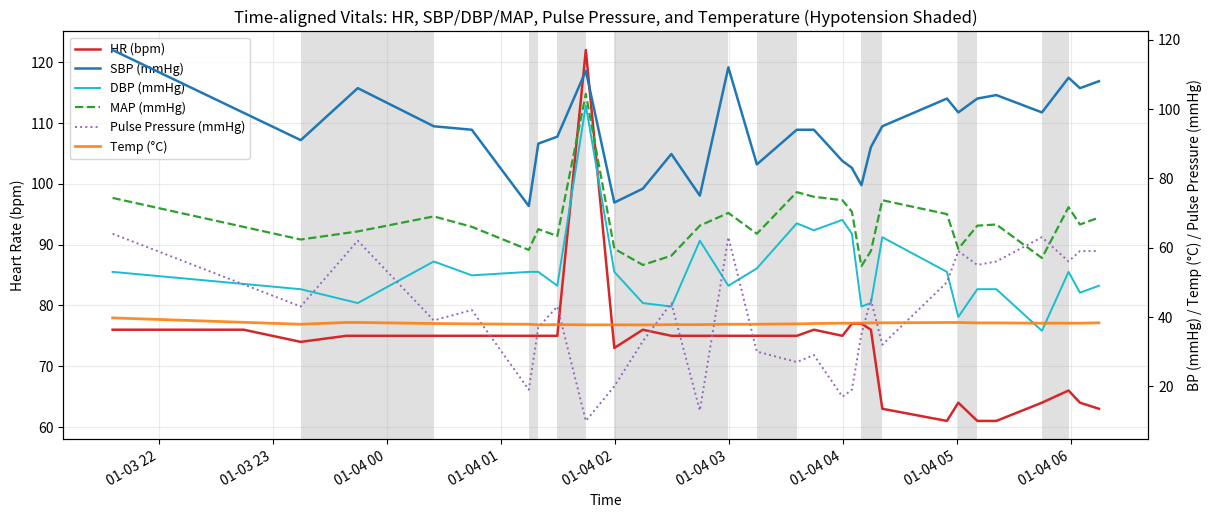

Recreate this plot in Python.
# Executed Code (Repaired)
# This code runs in a sandbox with injected variables (vitals, np, plt, etc.)

import numpy as np
import pandas as pd
import matplotlib.pyplot as plt
import seaborn as sns
from scipy import stats
import datetime

# Helper function to simulate sandbox save_plot
def save_plot(filename, fig=None, **kwargs):
    if not filename.endswith('.png'): filename += '.png'
    if fig is None: fig = plt.gcf()
    fig.savefig(filename, **kwargs)
    plt.close(fig)
    print(f'Saved plot to {filename}')

# Injected Variables
visit_id = '99940356'
age = 82
gender = 'M'
ethnicity = 'White (Non-Hispanic/Non-Latino)'
heart_rate = [(datetime.datetime(2260, 1, 3, 21, 35, 50), 76.0), (datetime.datetime(2260, 1, 3, 22, 44, 50), 76.0), (datetime.datetime(2260, 1, 3, 23, 14, 50), 74.0), (datetime.datetime(2260, 1, 3, 23, 38, 50), 75.0), (datetime.datetime(2260, 1, 3, 23, 44, 50), 75.0), (datetime.datetime(2260, 1, 4, 0, 24, 50), 75.0), (datetime.datetime(2260, 1, 4, 0, 44, 50), 75.0), (datetime.datetime(2260, 1, 4, 1, 14, 50), 75.0), (datetime.datetime(2260, 1, 4, 1, 19, 50), 75.0), (datetime.datetime(2260, 1, 4, 1, 29, 50), 75.0), (datetime.datetime(2260, 1, 4, 1, 44, 50), 122.0), (datetime.datetime(2260, 1, 4, 1, 59, 50), 73.0), (datetime.datetime(2260, 1, 4, 2, 14, 50), 76.0), (datetime.datetime(2260, 1, 4, 2, 29, 50), 75.0), (datetime.datetime(2260, 1, 4, 2, 44, 50), 75.0), (datetime.datetime(2260, 1, 4, 2, 59, 50), 75.0), (datetime.datetime(2260, 1, 4, 3, 14, 50), 75.0), (datetime.datetime(2260, 1, 4, 3, 35, 50), 75.0), (datetime.datetime(2260, 1, 4, 3, 44, 50), 76.0), (datetime.datetime(2260, 1, 4, 3, 59, 50), 75.0), (datetime.datetime(2260, 1, 4, 4, 4, 50), 77.0), (datetime.datetime(2260, 1, 4, 4, 9, 50), 77.0), (datetime.datetime(2260, 1, 4, 4, 14, 50), 76.0), (datetime.datetime(2260, 1, 4, 4, 20, 50), 63.0), (datetime.datetime(2260, 1, 4, 4, 54, 50), 61.0), (datetime.datetime(2260, 1, 4, 5, 0, 50), 64.0), (datetime.datetime(2260, 1, 4, 5, 10, 50), 61.0), (datetime.datetime(2260, 1, 4, 5, 20, 50), 61.0), (datetime.datetime(2260, 1, 4, 5, 44, 50), 64.0), (datetime.datetime(2260, 1, 4, 5, 58, 50), 66.0), (datetime.datetime(2260, 1, 4, 6, 4, 50), 64.0), (datetime.datetime(2260, 1, 4, 6, 14, 50), 63.0)]
systolic_bp = [(datetime.datetime(2260, 1, 3, 21, 35, 50), 117.0), (datetime.datetime(2260, 1, 3, 23, 14, 50), 91.0), (datetime.datetime(2260, 1, 3, 23, 44, 50), 106.0), (datetime.datetime(2260, 1, 4, 0, 24, 50), 95.0), (datetime.datetime(2260, 1, 4, 0, 44, 50), 94.0), (datetime.datetime(2260, 1, 4, 1, 14, 50), 72.0), (datetime.datetime(2260, 1, 4, 1, 19, 50), 90.0), (datetime.datetime(2260, 1, 4, 1, 29, 50), 92.0), (datetime.datetime(2260, 1, 4, 1, 44, 50), 111.0), (datetime.datetime(2260, 1, 4, 1, 59, 50), 73.0), (datetime.datetime(2260, 1, 4, 2, 14, 50), 77.0), (datetime.datetime(2260, 1, 4, 2, 29, 50), 87.0), (datetime.datetime(2260, 1, 4, 2, 44, 50), 75.0), (datetime.datetime(2260, 1, 4, 2, 59, 50), 112.0), (datetime.datetime(2260, 1, 4, 3, 14, 50), 84.0), (datetime.datetime(2260, 1, 4, 3, 35, 50), 94.0), (datetime.datetime(2260, 1, 4, 3, 44, 50), 94.0), (datetime.datetime(2260, 1, 4, 3, 59, 50), 85.0), (datetime.datetime(2260, 1, 4, 4, 4, 50), 83.0), (datetime.datetime(2260, 1, 4, 4, 9, 50), 78.0), (datetime.datetime(2260, 1, 4, 4, 14, 50), 89.0), (datetime.datetime(2260, 1, 4, 4, 20, 50), 95.0), (datetime.datetime(2260, 1, 4, 4, 54, 50), 103.0), (datetime.datetime(2260, 1, 4, 5, 0, 50), 99.0), (datetime.datetime(2260, 1, 4, 5, 10, 50), 103.0), (datetime.datetime(2260, 1, 4, 5, 20, 50), 104.0), (datetime.datetime(2260, 1, 4, 5, 44, 50), 99.0), (datetime.datetime(2260, 1, 4, 5, 58, 50), 109.0), (datetime.datetime(2260, 1, 4, 6, 4, 50), 106.0), (datetime.datetime(2260, 1, 4, 6, 14, 50), 108.0)]
diastolic_bp = [(datetime.datetime(2260, 1, 3, 21, 35, 50), 53.0), (datetime.datetime(2260, 1, 3, 23, 14, 50), 48.0), (datetime.datetime(2260, 1, 3, 23, 44, 50), 44.0), (datetime.datetime(2260, 1, 4, 0, 24, 50), 56.0), (datetime.datetime(2260, 1, 4, 0, 44, 50), 52.0), (datetime.datetime(2260, 1, 4, 1, 14, 50), 53.0), (datetime.datetime(2260, 1, 4, 1, 19, 50), 53.0), (datetime.datetime(2260, 1, 4, 1, 29, 50), 49.0), (datetime.datetime(2260, 1, 4, 1, 44, 50), 101.0), (datetime.datetime(2260, 1, 4, 1, 59, 50), 53.0), (datetime.datetime(2260, 1, 4, 2, 14, 50), 44.0), (datetime.datetime(2260, 1, 4, 2, 29, 50), 43.0), (datetime.datetime(2260, 1, 4, 2, 44, 50), 62.0), (datetime.datetime(2260, 1, 4, 2, 59, 50), 49.0), (datetime.datetime(2260, 1, 4, 3, 14, 50), 54.0), (datetime.datetime(2260, 1, 4, 3, 35, 50), 67.0), (datetime.datetime(2260, 1, 4, 3, 44, 50), 65.0), (datetime.datetime(2260, 1, 4, 3, 59, 50), 68.0), (datetime.datetime(2260, 1, 4, 4, 4, 50), 64.0), (datetime.datetime(2260, 1, 4, 4, 9, 50), 43.0), (datetime.datetime(2260, 1, 4, 4, 14, 50), 44.0), (datetime.datetime(2260, 1, 4, 4, 20, 50), 63.0), (datetime.datetime(2260, 1, 4, 4, 54, 50), 53.0), (datetime.datetime(2260, 1, 4, 5, 0, 50), 40.0), (datetime.datetime(2260, 1, 4, 5, 10, 50), 48.0), (datetime.datetime(2260, 1, 4, 5, 20, 50), 48.0), (datetime.datetime(2260, 1, 4, 5, 44, 50), 36.0), (datetime.datetime(2260, 1, 4, 5, 58, 50), 53.0), (datetime.datetime(2260, 1, 4, 6, 4, 50), 47.0), (datetime.datetime(2260, 1, 4, 6, 14, 50), 49.0)]
spo2 = [(datetime.datetime(2260, 1, 3, 21, 35, 50), 98.0), (datetime.datetime(2260, 1, 3, 22, 44, 50), 97.0), (datetime.datetime(2260, 1, 3, 23, 14, 50), 96.0), (datetime.datetime(2260, 1, 3, 23, 38, 50), 94.0), (datetime.datetime(2260, 1, 3, 23, 44, 50), 95.0), (datetime.datetime(2260, 1, 4, 0, 24, 50), 98.0), (datetime.datetime(2260, 1, 4, 0, 44, 50), 98.0), (datetime.datetime(2260, 1, 4, 1, 14, 50), 97.0), (datetime.datetime(2260, 1, 4, 1, 19, 50), 97.0), (datetime.datetime(2260, 1, 4, 1, 29, 50), 97.0), (datetime.datetime(2260, 1, 4, 1, 44, 50), 100.0), (datetime.datetime(2260, 1, 4, 1, 59, 50), 98.0), (datetime.datetime(2260, 1, 4, 2, 14, 50), 97.0), (datetime.datetime(2260, 1, 4, 2, 29, 50), 98.0), (datetime.datetime(2260, 1, 4, 2, 44, 50), 96.0), (datetime.datetime(2260, 1, 4, 2, 59, 50), 100.0), (datetime.datetime(2260, 1, 4, 3, 14, 50), 99.0), (datetime.datetime(2260, 1, 4, 3, 35, 50), 100.0), (datetime.datetime(2260, 1, 4, 3, 44, 50), 96.0), (datetime.datetime(2260, 1, 4, 3, 59, 50), 98.0), (datetime.datetime(2260, 1, 4, 4, 4, 50), 98.0), (datetime.datetime(2260, 1, 4, 4, 9, 50), 98.0), (datetime.datetime(2260, 1, 4, 4, 14, 50), 96.0), (datetime.datetime(2260, 1, 4, 4, 20, 50), 98.0), (datetime.datetime(2260, 1, 4, 4, 54, 50), 98.0), (datetime.datetime(2260, 1, 4, 5, 0, 50), 95.0), (datetime.datetime(2260, 1, 4, 5, 10, 50), 95.0), (datetime.datetime(2260, 1, 4, 5, 20, 50), 95.0), (datetime.datetime(2260, 1, 4, 5, 44, 50), 96.0), (datetime.datetime(2260, 1, 4, 5, 58, 50), 94.0), (datetime.datetime(2260, 1, 4, 6, 4, 50), 96.0), (datetime.datetime(2260, 1, 4, 6, 14, 50), 96.0)]
respiratory_rate = [(datetime.datetime(2260, 1, 3, 21, 35, 50), 20.0), (datetime.datetime(2260, 1, 3, 22, 44, 50), 22.0), (datetime.datetime(2260, 1, 3, 23, 14, 50), 17.0), (datetime.datetime(2260, 1, 3, 23, 38, 50), 19.0), (datetime.datetime(2260, 1, 3, 23, 44, 50), 18.0), (datetime.datetime(2260, 1, 4, 0, 24, 50), 20.0), (datetime.datetime(2260, 1, 4, 0, 44, 50), 19.0), (datetime.datetime(2260, 1, 4, 1, 14, 50), 22.0), (datetime.datetime(2260, 1, 4, 1, 19, 50), 12.0), (datetime.datetime(2260, 1, 4, 1, 29, 50), 23.0), (datetime.datetime(2260, 1, 4, 1, 44, 50), 18.0), (datetime.datetime(2260, 1, 4, 1, 59, 50), 22.0), (datetime.datetime(2260, 1, 4, 2, 14, 50), 21.0), (datetime.datetime(2260, 1, 4, 2, 29, 50), 19.0), (datetime.datetime(2260, 1, 4, 2, 44, 50), 15.0), (datetime.datetime(2260, 1, 4, 2, 59, 50), 23.0), (datetime.datetime(2260, 1, 4, 3, 14, 50), 26.0), (datetime.datetime(2260, 1, 4, 3, 35, 50), 15.0), (datetime.datetime(2260, 1, 4, 3, 44, 50), 26.0), (datetime.datetime(2260, 1, 4, 3, 59, 50), 20.0), (datetime.datetime(2260, 1, 4, 4, 4, 50), 22.0), (datetime.datetime(2260, 1, 4, 4, 9, 50), 23.0), (datetime.datetime(2260, 1, 4, 4, 14, 50), 21.0), (datetime.datetime(2260, 1, 4, 4, 20, 50), 23.0), (datetime.datetime(2260, 1, 4, 4, 54, 50), 19.0), (datetime.datetime(2260, 1, 4, 5, 0, 50), 27.0), (datetime.datetime(2260, 1, 4, 5, 10, 50), 21.0), (datetime.datetime(2260, 1, 4, 5, 20, 50), 21.0), (datetime.datetime(2260, 1, 4, 5, 44, 50), 25.0), (datetime.datetime(2260, 1, 4, 5, 58, 50), 25.0), (datetime.datetime(2260, 1, 4, 6, 4, 50), 18.0), (datetime.datetime(2260, 1, 4, 6, 14, 50), 18.0)]
temperature = [(datetime.datetime(2260, 1, 3, 21, 35, 50), 39.72222222222222), (datetime.datetime(2260, 1, 3, 23, 14, 50), 37.888888888888886), (datetime.datetime(2260, 1, 3, 23, 38, 50), 38.400000000000006), (datetime.datetime(2260, 1, 3, 23, 44, 50), 38.400000000000006), (datetime.datetime(2260, 1, 4, 0, 24, 50), 38.099999999999994), (datetime.datetime(2260, 1, 4, 0, 44, 50), 38.0), (datetime.datetime(2260, 1, 4, 1, 14, 50), 37.888888888888886), (datetime.datetime(2260, 1, 4, 1, 19, 50), 37.72222222222222), (datetime.datetime(2260, 1, 4, 1, 29, 50), 37.77777777777778), (datetime.datetime(2260, 1, 4, 1, 44, 50), 37.72222222222222), (datetime.datetime(2260, 1, 4, 1, 59, 50), 37.72222222222222), (datetime.datetime(2260, 1, 4, 2, 14, 50), 37.7), (datetime.datetime(2260, 1, 4, 2, 29, 50), 37.77777777777778), (datetime.datetime(2260, 1, 4, 2, 44, 50), 37.77777777777778), (datetime.datetime(2260, 1, 4, 2, 59, 50), 37.888888888888886), (datetime.datetime(2260, 1, 4, 3, 14, 50), 37.900000000000006), (datetime.datetime(2260, 1, 4, 3, 35, 50), 38.0), (datetime.datetime(2260, 1, 4, 3, 44, 50), 38.099999999999994), (datetime.datetime(2260, 1, 4, 3, 59, 50), 38.2), (datetime.datetime(2260, 1, 4, 4, 4, 50), 38.2), (datetime.datetime(2260, 1, 4, 4, 9, 50), 38.22222222222222), (datetime.datetime(2260, 1, 4, 4, 14, 50), 38.27777777777778), (datetime.datetime(2260, 1, 4, 4, 20, 50), 38.3), (datetime.datetime(2260, 1, 4, 4, 54, 50), 38.400000000000006), (datetime.datetime(2260, 1, 4, 5, 0, 50), 38.388888888888886), (datetime.datetime(2260, 1, 4, 5, 10, 50), 38.27777777777778), (datetime.datetime(2260, 1, 4, 5, 20, 50), 38.27777777777778), (datetime.datetime(2260, 1, 4, 5, 44, 50), 38.2), (datetime.datetime(2260, 1, 4, 5, 58, 50), 38.2), (datetime.datetime(2260, 1, 4, 6, 4, 50), 38.2), (datetime.datetime(2260, 1, 4, 6, 14, 50), 38.3)]
# Previous Results
shock_index = 0.789
shock_index_interpretation = 'Elevated (0.79), above normal range (0.5-0.7). Early compensated shock possible, monitor closely.'
map_value = 66.3
map_interpretation = 'Normal (66 mmHg), within reference range 65-100 mmHg. Adequate perfusion pressure maintained.'
pulse_pressure = 43.0
qsofa_score = 2
qsofa_interpretation = 'High Risk (Score 2/3). Criteria met: SBP=91, RR=22. Associated with poor outcomes in sepsis.'
sirs = 1
spo2_trend = {'first': np.float64(98.0), 'last': np.float64(96.0), 'min': 94.0, 'mean': 97.0, 'slope': np.float64(-0.0385), 'r_squared': np.float64(0.049), 'trend_pct': np.float64(-1.22)}
hr_volatility = {'dispersion_ms': 93.79, 'rmssd_ms': 88.39, 'hr_std_bpm': 10.39, 'hr_range_bpm': 61.0, 'n_samples': 32, 'data_density': 'sparse'}
triage_vital_panel = 'Attached'

# --- Generated Code Starts Here ---
result = {}
interpretation = {}

def _to_arrays(series):
    t = [x[0] for x in series]
    v = [float(x[1]) for x in series]
    return (t, np.array(v, dtype=float))

def _compute_map_from_bp(sbp_vals, dbp_vals):
    return dbp_vals + (sbp_vals - dbp_vals) / 3.0

def _union_time_grid(*time_lists):
    times = []
    for tl in time_lists:
        if tl:
            times.extend(tl)
    times = sorted(set(times))
    return times

def _stepwise_hold(times_src, vals_src, times_grid):
    if len(times_src) == 0:
        return np.array([np.nan] * len(times_grid), dtype=float)
    idx = 0
    last = np.nan
    out = np.empty(len(times_grid), dtype=float)
    for i, tg in enumerate(times_grid):
        while idx < len(times_src) and times_src[idx] <= tg:
            last = float(vals_src[idx])
            idx += 1
        out[i] = last
    return out

def _intervals_from_condition(times, cond):
    intervals = []
    if len(times) == 0:
        return intervals
    in_run = False
    start = None
    for i, c in enumerate(cond):
        if c and (not in_run):
            in_run = True
            start = times[i]
        elif not c and in_run:
            end = times[i]
            intervals.append((start, end))
            in_run = False
            start = None
    if in_run:
        intervals.append((start, times[-1]))
    return intervals
t_hr, v_hr = _to_arrays(heart_rate)
t_sbp, v_sbp = _to_arrays(systolic_bp)
t_dbp, v_dbp = _to_arrays(diastolic_bp)
t_temp, v_temp = _to_arrays(temperature)
paired = len(t_sbp) == len(t_dbp) and all((ts == td for ts, td in zip(t_sbp, t_dbp)))
if paired and len(t_sbp) > 0:
    t_bp = t_sbp
    v_map = _compute_map_from_bp(v_sbp, v_dbp)
    v_pp = v_sbp - v_dbp
else:
    t_grid_bp = _union_time_grid(t_sbp, t_dbp)
    v_sbp_h = _stepwise_hold(t_sbp, v_sbp, t_grid_bp)
    v_dbp_h = _stepwise_hold(t_dbp, v_dbp, t_grid_bp)
    t_bp = t_grid_bp
    v_map = _compute_map_from_bp(v_sbp_h, v_dbp_h)
    v_pp = v_sbp_h - v_dbp_h
    v_sbp = v_sbp_h
    v_dbp = v_dbp_h
t_bp = list(t_bp)
hypotension_cond = (v_sbp < 80.0) | (v_map < 65.0)
hypo_intervals = _intervals_from_condition(t_bp, hypotension_cond)
fig, ax1 = plt.subplots(1, 1, figsize=(14, 6))
if len(t_hr) > 0:
    ax1.plot(t_hr, v_hr, color='tab:red', linewidth=1.8, label='HR (bpm)')
ax2 = ax1.twinx()
if len(t_bp) > 0:
    ax2.plot(t_bp, v_sbp, color='tab:blue', linewidth=1.8, label='SBP (mmHg)')
    ax2.plot(t_bp, v_dbp, color='tab:cyan', linewidth=1.4, label='DBP (mmHg)')
    ax2.plot(t_bp, v_map, color='tab:green', linewidth=1.6, linestyle='--', label='MAP (mmHg)')
    ax2.plot(t_bp, v_pp, color='tab:purple', linewidth=1.4, linestyle=':', label='Pulse Pressure (mmHg)')
if len(t_temp) > 0:
    ax2.plot(t_temp, v_temp, color='tab:orange', linewidth=2.0, alpha=0.9, label='Temp (°C)')
for start, end in hypo_intervals:
    ax1.axvspan(start, end, color='black', alpha=0.12, lw=0, zorder=0)
ax1.set_xlabel('Time')
ax1.set_ylabel('Heart Rate (bpm)')
ax2.set_ylabel('BP (mmHg) / Temp (°C) / Pulse Pressure (mmHg)')
ax1.set_title('Time-aligned Vitals: HR, SBP/DBP/MAP, Pulse Pressure, and Temperature (Hypotension Shaded)')
h1, l1 = ax1.get_legend_handles_labels()
h2, l2 = ax2.get_legend_handles_labels()
ax1.legend(h1 + h2, l1 + l2, loc='upper left', frameon=True, fontsize=9)
ax1.grid(True, which='major', axis='both', alpha=0.25)
fig.autofmt_xdate(rotation=30, ha='right')
save_plot('time_aligned_vitals_with_hypotension.png', fig=fig)
result = {'plot_file': 'time_aligned_vitals_with_hypotension.png', 'hypotension_definition': 'SBP<80 mmHg OR MAP<65 mmHg', 'n_hypotension_intervals': int(len(hypo_intervals)), 'hypotension_intervals': hypo_intervals, 'shock_index': shock_index, 'map_value': map_value, 'pulse_pressure': pulse_pressure, 'qsofa_score': qsofa_score}
interpretation = {'shock_index': str(shock_index_interpretation), 'map': str(map_interpretation), 'qsofa': str(qsofa_interpretation), 'hypotension_intervals_summary': f'{len(hypo_intervals)} interval(s) met hypotension criteria (SBP<80 or MAP<65); if present or prolonged, this supports hemodynamic instability risk in context of fever.'}

plt.close()
